Run: headless pygame with SDL's dummy video driver; simulated clock (each Clock.tick advances the game by its frame time, no real sleeping); random seed 0; keys injected as events and as key.get_pressed() state; mouse plan: one left click at the window centre at the start of phase 2, then a move to the lower-right quarter at the start of phase 3.
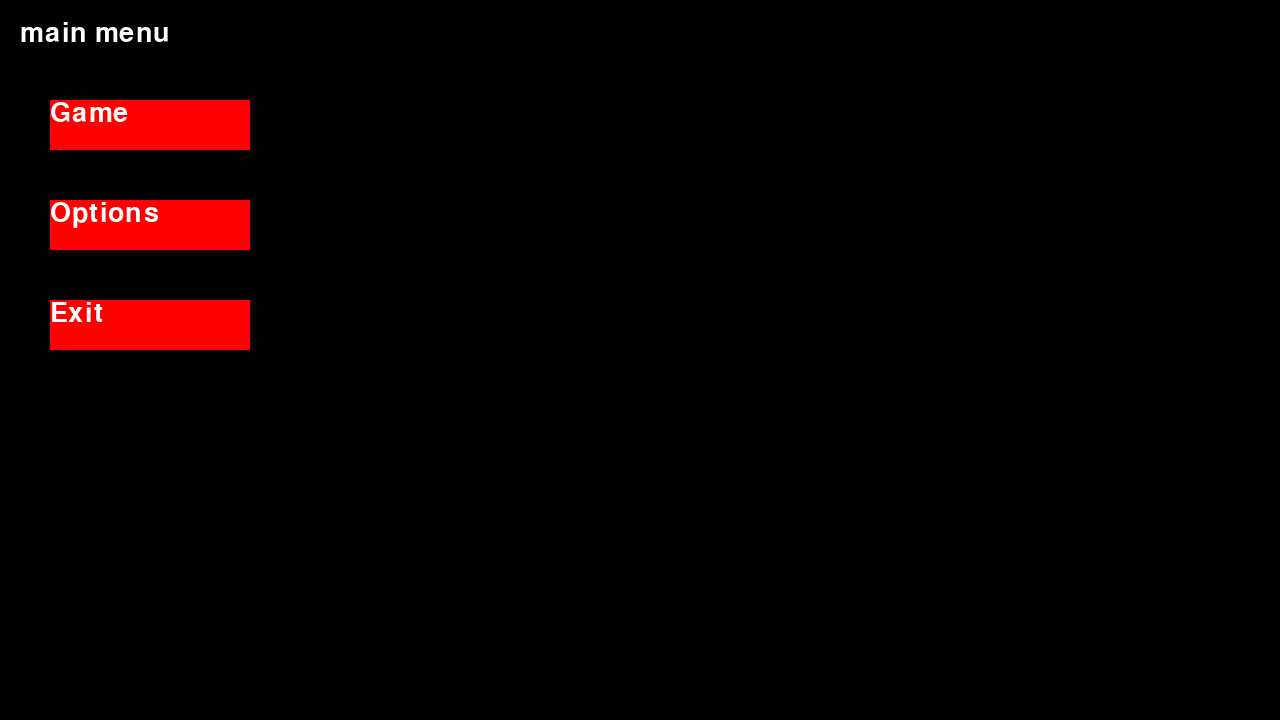
Frame 1 of 4 · flips 1–60 · no input
Frame 2 of 4 · flips 61–180 · clicked the window centre · tapped SPACE, RETURN · held RIGHT (→), D · screen unchanged from frame 1, image omitted
Frame 3 of 4 · flips 181–300 · moved the mouse to the lower-right quarter · held DOWN (↓), S · screen unchanged from frame 2, image omitted
Frame 4 of 4 · flips 301–420 · held LEFT (←), A, UP (↑), W · screen unchanged from frame 3, image omitted

The pygame program that drew these frames:

import pygame
from pygame.locals import *

heigh = [1920, 1600, 1280]
width = [1080, 900, 720]
res_heigh, res_width = heigh[2], width[2]
black = (0, 0, 0)
white = (255, 255, 255)
blue = (0, 70, 225)
green = (0, 255, 0)
red = (255, 0, 0)
right = "to the right"
left = "to the left"
up = "to the up"
down = "to the down"
stop = "stop"
speed = 1

# Инициализация pygame
pygame.init()
main_Clock = pygame.time.Clock()  # Добавляем таймер, своего рода FPS - количество кадров в секунду
screen = pygame.display.set_mode((res_heigh, res_width))  # Создаем окно с размерами 1920x1080
flags = screen.get_flags()

pygame.display.set_caption("Fral's game")  # Задаем название окна
font = pygame.font.SysFont(None, 40)  # Задаем размер шрифта

# координаты и радиус круга (человечка)
x_player = 100
y_player = 200
r_player = 25
motion = stop  # движение игрока


def draw_text(text, font, color, surface, x, y):  # Функция отрисовки текста
    texobj = font.render(text, 1, color)
    textrect = texobj.get_rect()
    textrect.topleft = (x, y)
    surface.blit(texobj, textrect)


def main_menu(screen):  # Функция окна "Главное меню"
    while True:
        screen.fill(black)  # Заполнение экрана черным фоном
        draw_text('main menu', font, white, screen, 20, 20)  # Отрисовка белого текста

        mx, my = pygame.mouse.get_pos()  # переменные для хранения позиции мыши

        play_button = pygame.Rect(50, 100, 200, 50)  # Параметры прямоугольника для кнопки
        settings_button = pygame.Rect(50, 200, 200, 50)  # Параметры прямоугольника для кнопки
        exit_button = pygame.Rect(50, 300, 200, 50)
        pygame.draw.rect(screen, red, play_button)  # Отрисовка кнопки
        draw_text('Game', font, white, screen, 50, 100)  # Отрисовка текста кнопки
        pygame.draw.rect(screen, red, settings_button)  # Отрисовка кнопки
        draw_text('Options', font, white, screen, 50, 200)  # Отрисовка текста кнопки
        pygame.draw.rect(screen, red, exit_button)  # Отрисовка кнопки
        draw_text('Exit', font, white, screen, 50, 300)  # Отрисовка текста кнопки

        click = False  # Флаг нажатия левой кнопки мыши
        for event in pygame.event.get():  # Считывание всех действий мыши и клавиатуры
            if event.type == QUIT:  # Условие на закрытие программы при помощи креста
                exit()
            if event.type == KEYDOWN:  # Условие на нажатие любой кнопки
                if event.key == K_ESCAPE:  # Условие на нажатие кнопки Escape
                    exit()
            if event.type == MOUSEBUTTONDOWN:  # Условие на нажатие левой кнопки мыши
                if event.button == 1:  # Если нажата
                    click = True  # инвертируем флаг

        if play_button.collidepoint(mx, my) and click:  # Условие на положение мыши над кнопкой и ее нажатие
            game(x_player, y_player, motion)  # Перейти в окно "Играть"
        if settings_button.collidepoint(mx, my) and click:  # Условие на положение мыши над кнопкой и ее нажатие
            options(screen)  # Перейти в окно "Настройки"
        if exit_button.collidepoint(mx, my) and click:  # Условие на положение мыши над кнопкой и ее нажатие
            exit()

        pygame.display.update()  # Обновление экрана


def game(x_player, y_player, motion):  # Функция окна "Играть"
    global res_width, res_heigh
    while True:  # Пока запущено
        screen.fill(black)  # Заполнение экрана черным фоном
        draw_text('game', font, (255, 255, 255), screen, 20, 20)  # Отрисовка белого текста
        pygame.draw.circle(screen, blue, (x_player, y_player), r_player)

        for event in pygame.event.get():  # Считывание всех действий мыши и клавиатуры
            if event.type == KEYDOWN:  # Условие на нажатие любой кнопки
                if event.key == K_ESCAPE:  # Условие на нажатие кнопки Escape
                    main_menu(screen)  # Возвращение в главное меню
                elif event.key == pygame.K_LEFT:
                    motion = left
                elif event.key == pygame.K_RIGHT:
                    motion = right
                elif event.key == pygame.K_UP:
                    motion = up
                elif event.key == pygame.K_DOWN:
                    motion = down
            elif event.type == pygame.KEYUP:
                if event.key in [pygame.K_LEFT, pygame.K_RIGHT, pygame.K_UP, pygame.K_DOWN]:
                    motion = stop

        if motion == left:
            if (x_player - r_player) > 0:
                x_player -= speed
            else:
                motion = stop
        elif motion == right:
            if (x_player + r_player) < res_heigh:
                x_player += speed
            else:
                motion = stop
        elif motion == up:
            if (y_player - r_player) > 0:
                y_player -= speed
            else:
                motion = stop
        elif motion == down:
            if (y_player + r_player) < res_width:
                y_player += speed
            else:
                motion = stop
        pygame.display.update()  # Обновление экрана


def options(screen):  # Функция окна "Настройки"
    global res_width, res_heigh, flags
    screen.fill(black)  # Пока запущено
    while True:
        mx, my = pygame.mouse.get_pos()  # переменные для хранения позиции мыши
        click = False
        draw_text('options', font, (255, 255, 255), screen, 20, 20)  # Отрисовка белого текста
        resolution = pygame.Rect(100, 100, 200, 50)  # Параметры прямоугольника для кнопки
        full_screen = pygame.Rect(100, 200, 200, 50)  # Параметры прямоугольника для кнопки
        full_hd = pygame.Rect(350, 100, 200, 50)  # Параметры прямоугольника для кнопки
        wxga = pygame.Rect(600, 100, 200, 50)  # Параметры прямоугольника для кнопки
        hd = pygame.Rect(850, 100, 200, 50)  # Параметры прямоугольника для кнопки
        back = pygame.Rect(100, 300, 200, 50)  # Параметры прямоугольника для кнопки

        pygame.draw.rect(screen, red, resolution)  # Отрисовка кнопки
        draw_text('Resolution', font, white, screen, 100, 100)  # Отрисовка текста кнопки
        pygame.draw.rect(screen, red, full_screen)  # Отрисовка кнопки
        draw_text('Full screen', font, white, screen, 100, 200)  # Отрисовка текста кнопки
        pygame.draw.rect(screen, red, back)
        draw_text('Back', font, white, screen, 100, 300)

        for event in pygame.event.get():  # Считывание всех действий мыши и клавиатуры
            if event.type == KEYDOWN:  # Условие на нажатие любой кнопки
                if event.key == K_ESCAPE:  # Условие на нажатие кнопки Escape
                    main_menu(screen)  # Возвращение в главное меню
            if event.type == MOUSEBUTTONDOWN:  # Условие на нажатие левой кнопки мыши
                if event.button == 1:  # Если нажата
                    click = True  # инвертируем флаг

        if full_screen.collidepoint(mx, my) and click:
            if flags & FULLSCREEN == False:
                flags |= FULLSCREEN
                pygame.display.set_mode((heigh[0], width[0]), flags)
                res_heigh, res_width = heigh[0], width[0]
            else:
                flags ^= FULLSCREEN
                pygame.display.set_mode((res_heigh, res_width), flags)
        if resolution.collidepoint(mx, my) and click:
            screen.fill(black)  # Пока запущено
            pygame.draw.rect(screen, red, full_hd)  # Отрисовка кнопки
            draw_text('1920x1080', font, white, screen, 350, 100)  # Отрисовка текста кнопки
            pygame.draw.rect(screen, red, wxga)  # Отрисовка кнопки
            draw_text('1600x900', font, white, screen, 600, 100)  # Отрисовка текста кнопки
            pygame.draw.rect(screen, red, hd)  # Отрисовка кнопки
            draw_text('1280x720', font, white, screen, 850, 100)  # Отрисовка текста кнопки
            pygame.display.update()
        if back.collidepoint(mx, my) and click:
            main_menu(screen)
        if full_hd.collidepoint(mx, my) and click:
            screen = pygame.display.set_mode((heigh[0], width[0]))
            res_heigh = heigh[0]
            res_width = width[0]
        if wxga.collidepoint(mx, my) and click:
            screen = pygame.display.set_mode((heigh[1], width[1]))
            res_heigh = heigh[1]
            res_width = width[1]
        if hd.collidepoint(mx, my) and click:
            screen = pygame.display.set_mode((heigh[2], width[2]))
            res_heigh = heigh[2]
            res_width = width[2]
        pygame.display.update()  # Обновление экрана


main_menu(screen)  # Вызов функции главного меню
main_Clock.tick(60)  # Количество кадров в секунду
